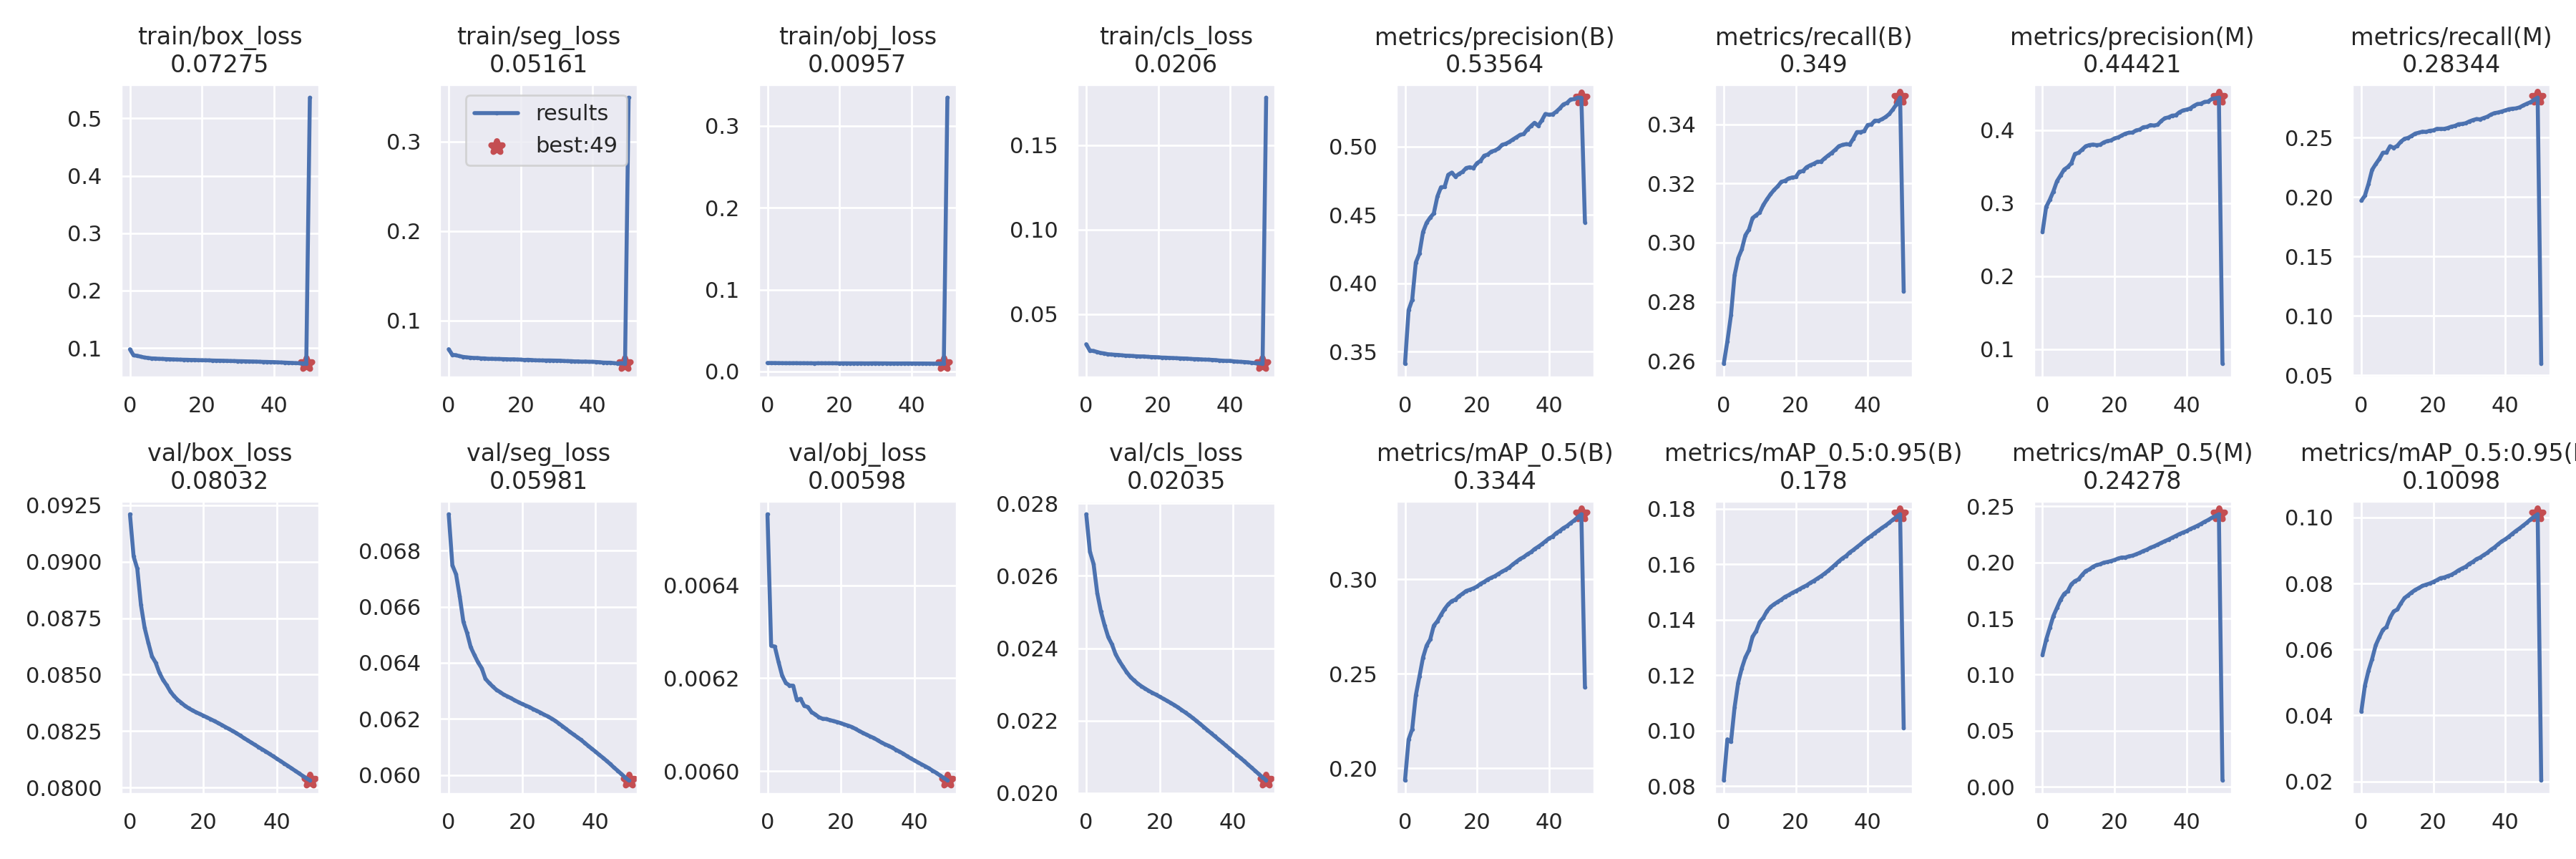

The data file committed next to this chart (first rows):
epoch, train/box_loss, train/seg_loss, train/obj_loss, train/cls_loss, metrics/precision(B), metrics/recall(B), metrics/mAP_0.5(B), metrics/mAP_0.5:0.95(B), metrics/precision(M), metrics/recall(M), metrics/mAP_0.5(M), metrics/mAP_0.5:0.95(M), val/box_loss, val/seg_loss, val/obj_loss, val/cls_loss, x/lr0, x/lr1, x/lr2
0, 0.09776, 0.06779, 0.01046, 0.0321, 0.3412, 0.2591, 0.1937, 0.08215, 0.2605, 0.1968, 0.1177, 0.04118, 0.0921, 0.0693, 0.006553, 0.0277, 0.07001, 0.003332, 0.003332
1, 0.08732, 0.06148, 0.01036, 0.02834, 0.3804, 0.2667, 0.2153, 0.09691, 0.2947, 0.2011, 0.1311, 0.04904, 0.09023, 0.06748, 0.00627, 0.02667, 0.03988, 0.006534, 0.006534
2, 0.0865, 0.06113, 0.01037, 0.02814, 0.3879, 0.2756, 0.2207, 0.09599, 0.3044, 0.2109, 0.1416, 0.05358, 0.08969, 0.06716, 0.006268, 0.02633, 0.009612, 0.009603, 0.009603
3, 0.08499, 0.06005, 0.01028, 0.02754, 0.4151, 0.289, 0.2386, 0.1084, 0.3159, 0.2228, 0.1521, 0.05712, 0.08809, 0.06637, 0.006235, 0.02552, 0.009406, 0.009406, 0.009406
4, 0.08349, 0.0592, 0.01022, 0.02693, 0.4217, 0.2948, 0.2485, 0.1173, 0.3299, 0.2275, 0.1594, 0.06128, 0.08707, 0.06546, 0.006205, 0.02501, 0.009406, 0.009406, 0.009406
5, 0.08278, 0.05868, 0.01018, 0.02664, 0.4374, 0.2977, 0.2586, 0.1225, 0.3378, 0.2319, 0.1666, 0.06371, 0.08642, 0.06506, 0.00619, 0.02463, 0.009208, 0.009208, 0.009208
6, 0.0819, 0.05835, 0.01017, 0.02619, 0.4442, 0.3025, 0.2649, 0.1265, 0.3459, 0.2371, 0.1719, 0.06596, 0.08581, 0.06456, 0.006184, 0.0243, 0.00901, 0.00901, 0.00901
7, 0.0817, 0.058, 0.01015, 0.02602, 0.4481, 0.3044, 0.2682, 0.129, 0.3493, 0.2373, 0.1744, 0.06684, 0.08553, 0.06428, 0.006184, 0.02411, 0.008812, 0.008812, 0.008812
8, 0.08122, 0.05799, 0.01021, 0.02586, 0.4511, 0.3083, 0.2755, 0.1339, 0.3545, 0.2426, 0.1805, 0.06965, 0.08509, 0.06402, 0.006153, 0.02383, 0.008614, 0.008614, 0.008614
9, 0.08106, 0.05753, 0.0101, 0.02575, 0.4635, 0.3093, 0.2778, 0.1359, 0.3673, 0.2412, 0.1833, 0.07154, 0.08477, 0.06381, 0.006156, 0.02365, 0.008416, 0.008416, 0.008416
10, 0.08073, 0.05747, 0.01015, 0.02552, 0.4702, 0.3102, 0.2812, 0.1392, 0.3688, 0.243, 0.1848, 0.07211, 0.08453, 0.06343, 0.006141, 0.02349, 0.008218, 0.008218, 0.008218
11, 0.08047, 0.05702, 0.01009, 0.02535, 0.4704, 0.3127, 0.2843, 0.1408, 0.3732, 0.2465, 0.1888, 0.07399, 0.08425, 0.06328, 0.006138, 0.02334, 0.00802, 0.00802, 0.00802
12, 0.08018, 0.05708, 0.01008, 0.02527, 0.4793, 0.3146, 0.2868, 0.1431, 0.3777, 0.2489, 0.1922, 0.07558, 0.08405, 0.06316, 0.006127, 0.02321, 0.007822, 0.007822, 0.007822
13, 0.07996, 0.0569, 0.01004, 0.02514, 0.4809, 0.3164, 0.2885, 0.1446, 0.3794, 0.2496, 0.1937, 0.07642, 0.08388, 0.06304, 0.006122, 0.02311, 0.007624, 0.007624, 0.007624
14, 0.07974, 0.05686, 0.0101, 0.02498, 0.478, 0.3178, 0.2893, 0.1456, 0.3801, 0.2514, 0.1961, 0.07731, 0.08375, 0.06296, 0.006116, 0.02302, 0.007426, 0.007426, 0.007426
15, 0.0796, 0.05671, 0.01009, 0.02489, 0.4799, 0.3191, 0.2911, 0.1464, 0.3794, 0.2533, 0.1976, 0.07808, 0.08362, 0.06287, 0.006113, 0.02295, 0.007228, 0.007228, 0.007228
16, 0.07948, 0.05662, 0.01007, 0.02488, 0.4815, 0.3206, 0.2924, 0.1472, 0.3798, 0.254, 0.1983, 0.07863, 0.08351, 0.0628, 0.006112, 0.02288, 0.00703, 0.00703, 0.00703
17, 0.0792, 0.05642, 0.01008, 0.02468, 0.4843, 0.3209, 0.2938, 0.1482, 0.383, 0.2549, 0.1997, 0.0793, 0.08342, 0.06274, 0.00611, 0.02282, 0.006832, 0.006832, 0.006832
18, 0.0792, 0.0565, 0.01006, 0.02456, 0.4849, 0.3217, 0.2945, 0.1489, 0.3849, 0.2547, 0.2004, 0.07965, 0.08334, 0.06266, 0.006108, 0.02277, 0.006634, 0.006634, 0.006634
19, 0.07887, 0.05629, 0.01004, 0.02447, 0.4842, 0.322, 0.2952, 0.1497, 0.3857, 0.2556, 0.2011, 0.08001, 0.08326, 0.0626, 0.006105, 0.02271, 0.006436, 0.006436, 0.006436
20, 0.07877, 0.05615, 0.009993, 0.02439, 0.4878, 0.3222, 0.2962, 0.1503, 0.3885, 0.2559, 0.2021, 0.08048, 0.08318, 0.06253, 0.006103, 0.02266, 0.006238, 0.006238, 0.006238
21, 0.07864, 0.05575, 0.01002, 0.0242, 0.4895, 0.324, 0.2976, 0.151, 0.3898, 0.2572, 0.2034, 0.08102, 0.0831, 0.06248, 0.0061, 0.0226, 0.00604, 0.00604, 0.00604
22, 0.07852, 0.05596, 0.01002, 0.02416, 0.4933, 0.3242, 0.2987, 0.1517, 0.3924, 0.2572, 0.2043, 0.08164, 0.08303, 0.06242, 0.006098, 0.02255, 0.005842, 0.005842, 0.005842
23, 0.07823, 0.0557, 0.009972, 0.02403, 0.4941, 0.3255, 0.2999, 0.1524, 0.395, 0.2572, 0.2043, 0.08183, 0.08294, 0.06235, 0.006095, 0.02249, 0.005644, 0.005644, 0.005644
24, 0.07806, 0.05541, 0.009962, 0.02395, 0.4963, 0.3261, 0.3009, 0.1532, 0.3963, 0.2579, 0.2054, 0.08225, 0.08286, 0.06229, 0.006091, 0.02243, 0.005446, 0.005446, 0.005446
25, 0.07798, 0.05531, 0.009973, 0.02386, 0.4971, 0.3267, 0.3017, 0.154, 0.3965, 0.2591, 0.206, 0.08262, 0.08277, 0.06222, 0.006086, 0.02236, 0.005248, 0.005248, 0.005248
26, 0.07784, 0.05525, 0.009988, 0.02375, 0.4986, 0.3273, 0.3029, 0.1548, 0.3994, 0.2597, 0.2072, 0.08324, 0.08268, 0.06215, 0.006082, 0.02229, 0.00505, 0.00505, 0.00505
27, 0.07765, 0.05519, 0.009921, 0.02366, 0.5012, 0.3274, 0.3041, 0.1557, 0.4005, 0.2611, 0.2085, 0.08398, 0.08259, 0.06209, 0.006078, 0.02222, 0.004852, 0.004852, 0.004852
28, 0.07744, 0.05521, 0.009914, 0.02362, 0.502, 0.3285, 0.3051, 0.1566, 0.4038, 0.2614, 0.2101, 0.08456, 0.0825, 0.06201, 0.006074, 0.02215, 0.004654, 0.004654, 0.004654
29, 0.07732, 0.0551, 0.009962, 0.02342, 0.5034, 0.3294, 0.3063, 0.1576, 0.4043, 0.262, 0.2113, 0.08508, 0.08241, 0.06193, 0.006071, 0.02207, 0.004456, 0.004456, 0.004456
30, 0.0771, 0.05501, 0.01002, 0.02331, 0.5052, 0.3303, 0.3079, 0.1588, 0.4067, 0.2635, 0.2131, 0.08597, 0.0823, 0.06184, 0.006066, 0.02199, 0.004258, 0.004258, 0.004258
31, 0.07701, 0.05496, 0.009941, 0.02328, 0.5068, 0.3314, 0.3094, 0.1599, 0.4061, 0.2646, 0.2142, 0.08655, 0.0822, 0.06174, 0.006062, 0.02191, 0.00406, 0.00406, 0.00406
32, 0.07683, 0.05463, 0.009921, 0.02311, 0.5085, 0.3326, 0.3108, 0.1611, 0.4073, 0.2655, 0.2158, 0.08739, 0.0821, 0.06164, 0.006058, 0.02182, 0.003862, 0.003862, 0.003862
33, 0.07665, 0.05448, 0.009912, 0.02301, 0.5091, 0.333, 0.3118, 0.1621, 0.4124, 0.2652, 0.2173, 0.08787, 0.08199, 0.06154, 0.006054, 0.02174, 0.003664, 0.003664, 0.003664
34, 0.0765, 0.05443, 0.009857, 0.02297, 0.5124, 0.3333, 0.3132, 0.163, 0.4161, 0.2664, 0.2189, 0.08862, 0.08189, 0.06144, 0.00605, 0.02165, 0.003466, 0.003466, 0.003466
35, 0.07635, 0.05413, 0.009828, 0.02283, 0.515, 0.3332, 0.3144, 0.1643, 0.4173, 0.2674, 0.2203, 0.08928, 0.08179, 0.06135, 0.006046, 0.02157, 0.003268, 0.003268, 0.003268
36, 0.0761, 0.05415, 0.009846, 0.02271, 0.5173, 0.3351, 0.316, 0.1651, 0.4197, 0.2692, 0.2219, 0.09022, 0.08169, 0.06126, 0.006041, 0.02148, 0.00307, 0.00307, 0.00307
37, 0.07586, 0.05383, 0.009833, 0.02248, 0.5151, 0.3374, 0.3172, 0.1662, 0.4201, 0.2705, 0.2235, 0.09094, 0.0816, 0.06115, 0.006037, 0.0214, 0.002872, 0.002872, 0.002872
38, 0.07577, 0.05398, 0.009864, 0.02235, 0.519, 0.3374, 0.3186, 0.1672, 0.4242, 0.271, 0.2251, 0.09188, 0.08149, 0.06104, 0.006032, 0.02131, 0.002674, 0.002674, 0.002674
39, 0.07553, 0.05371, 0.009874, 0.02225, 0.5238, 0.3377, 0.3201, 0.1683, 0.4267, 0.2718, 0.2265, 0.09273, 0.08138, 0.06093, 0.006027, 0.02123, 0.002476, 0.002476, 0.002476
40, 0.07546, 0.05371, 0.00983, 0.02227, 0.5232, 0.3398, 0.3216, 0.1693, 0.4278, 0.2727, 0.2277, 0.0934, 0.08128, 0.06083, 0.006023, 0.02114, 0.002278, 0.002278, 0.002278
41, 0.07511, 0.05349, 0.009795, 0.02196, 0.5235, 0.3399, 0.3226, 0.1702, 0.4294, 0.2737, 0.2296, 0.0942, 0.08117, 0.06072, 0.006019, 0.02105, 0.00208, 0.00208, 0.00208
42, 0.07485, 0.05321, 0.009775, 0.02181, 0.5254, 0.3412, 0.3244, 0.1713, 0.4328, 0.2742, 0.231, 0.09511, 0.08107, 0.06062, 0.006014, 0.02097, 0.001882, 0.001882, 0.001882
43, 0.07463, 0.05283, 0.009778, 0.02168, 0.5278, 0.3412, 0.3256, 0.1722, 0.4355, 0.2744, 0.2325, 0.09596, 0.08096, 0.06051, 0.00601, 0.02088, 0.001684, 0.001684, 0.001684
44, 0.0743, 0.05272, 0.00974, 0.02157, 0.5308, 0.3417, 0.3271, 0.1731, 0.436, 0.2753, 0.2342, 0.09672, 0.08085, 0.06039, 0.006006, 0.02079, 0.001486, 0.001486, 0.001486
45, 0.07405, 0.05269, 0.00972, 0.0214, 0.5318, 0.3425, 0.3282, 0.174, 0.4383, 0.2769, 0.2361, 0.09759, 0.08074, 0.06027, 0.006, 0.0207, 0.001288, 0.001288, 0.001288
46, 0.07378, 0.05217, 0.009617, 0.02114, 0.5344, 0.3435, 0.3297, 0.175, 0.439, 0.2784, 0.2377, 0.09843, 0.08063, 0.06015, 0.005996, 0.02061, 0.00109, 0.00109, 0.00109
47, 0.07354, 0.05192, 0.009619, 0.02093, 0.5346, 0.345, 0.3311, 0.1761, 0.4423, 0.2797, 0.2396, 0.09942, 0.08052, 0.06004, 0.00599, 0.02052, 0.000892, 0.000892, 0.000892
48, 0.07325, 0.05209, 0.009681, 0.02083, 0.5357, 0.3468, 0.3328, 0.177, 0.4434, 0.2816, 0.2411, 0.1002, 0.08042, 0.05992, 0.005985, 0.02043, 0.000694, 0.000694, 0.000694
49, 0.07275, 0.05161, 0.009574, 0.0206, 0.5356, 0.349, 0.3344, 0.178, 0.4442, 0.2834, 0.2428, 0.101, 0.08032, 0.05981, 0.00598, 0.02035, 0.000496, 0.000496, 0.000496
50, 0.536, 0.349, 0.3345, 0.178, 0.4445, 0.2835, 0.2428, 0.1009, 0.08032, 0.05981, 0.00598, 0.02035
